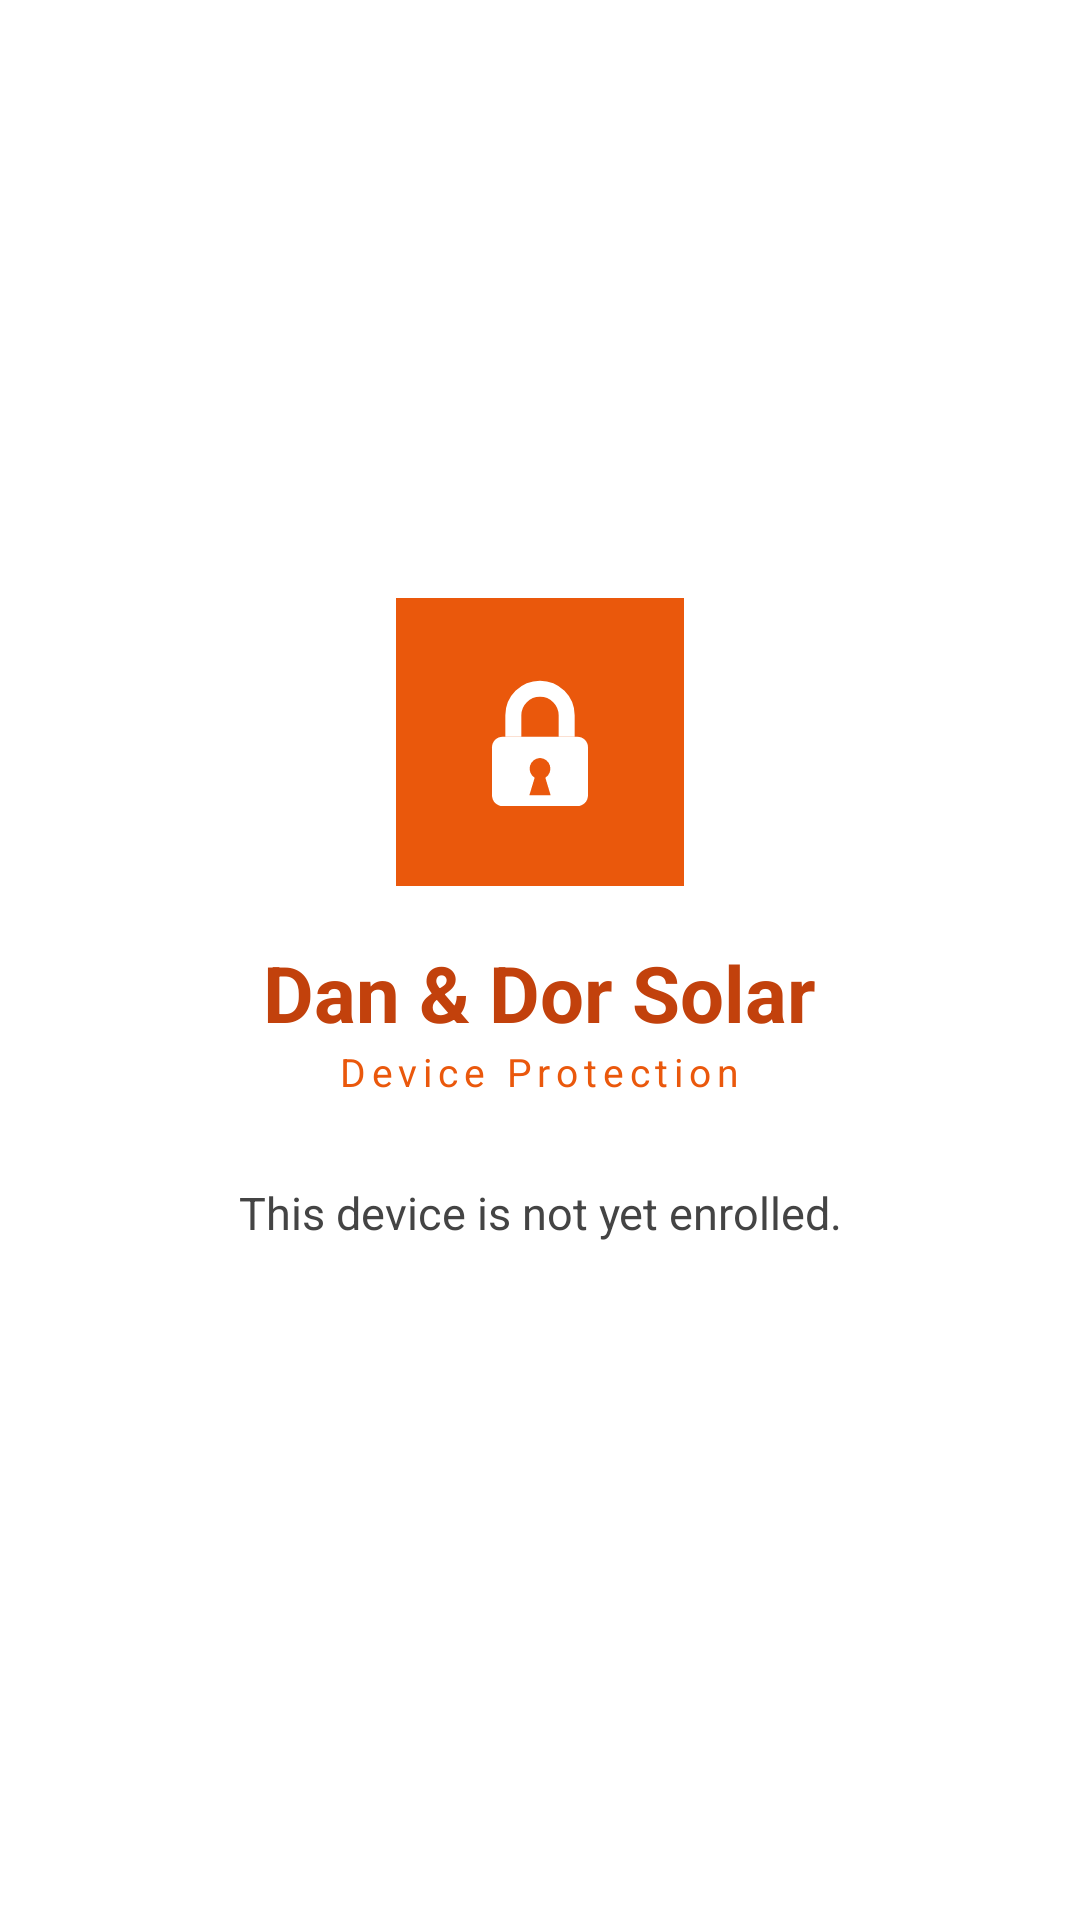

This screen was rendered from an Android layout file. Write that file and the resources it references.
<!-- AndroidManifest.xml: application theme Theme.LockAgent -->
<!-- res/layout/activity_main.xml -->
<?xml version="1.0" encoding="utf-8"?>
<LinearLayout xmlns:android="http://schemas.android.com/apk/res/android"
    android:layout_width="match_parent"
    android:layout_height="match_parent"
    android:orientation="vertical"
    android:gravity="center"
    android:background="@color/white"
    android:padding="28dp">

    <ImageView
        android:layout_width="96dp"
        android:layout_height="96dp"
        android:background="@color/orange"
        android:src="@drawable/ic_launcher_foreground"
        android:contentDescription="@string/app_name" />

    <TextView
        android:layout_width="wrap_content"
        android:layout_height="wrap_content"
        android:layout_marginTop="18dp"
        android:text="@string/status_title"
        android:textColor="@color/orange_dark"
        android:textSize="26sp"
        android:textStyle="bold" />

    <TextView
        android:layout_width="wrap_content"
        android:layout_height="wrap_content"
        android:text="@string/status_subtitle"
        android:textColor="@color/orange"
        android:letterSpacing="0.15"
        android:textSize="13sp" />

    <TextView
        android:id="@+id/tvStatus"
        android:layout_width="match_parent"
        android:layout_height="wrap_content"
        android:layout_marginTop="28dp"
        android:gravity="center"
        android:text="@string/status_not_enrolled"
        android:textColor="#444444"
        android:textSize="15sp" />

    <TextView
        android:id="@+id/tvDetail"
        android:layout_width="match_parent"
        android:layout_height="wrap_content"
        android:layout_marginTop="10dp"
        android:gravity="center"
        android:textColor="#999999"
        android:textSize="12sp" />

</LinearLayout>
<!-- resources referenced by this layout -->
<resources>
  <color name="orange">#EA580C</color>
  <color name="orange_dark">#C2410C</color>
  <color name="white">#FFFFFF</color>
  <!-- drawable ic_launcher_foreground (drawable) -->
  <vector xmlns:android="http://schemas.android.com/apk/res/android"
      android:width="108dp"
      android:height="108dp"
      android:viewportWidth="108"
      android:viewportHeight="108">
      
      <path
          android:strokeColor="#FFFFFF"
          android:strokeWidth="6"
          android:fillColor="#00000000"
          android:pathData="M44,52 v-8 a10,10 0 0 1 20,0 v8" />
      
      <path
          android:fillColor="#FFFFFF"
          android:pathData="M40,52 h28 a4,4 0 0 1 4,4 v18 a4,4 0 0 1 -4,4 h-28 a4,4 0 0 1 -4,-4 v-18 a4,4 0 0 1 4,-4 z" />
      
      <path
          android:fillColor="#EA580C"
          android:pathData="M54,60 a4,4 0 0 1 2,7.4 l2,6.6 h-8 l2,-6.6 a4,4 0 0 1 2,-7.4 z" />
  </vector>
  <string name="app_name">Dan &amp; Dor Solar</string>
  <string name="status_not_enrolled">This device is not yet enrolled.</string>
  <string name="status_subtitle">Device Protection</string>
  <string name="status_title">Dan &amp; Dor Solar</string>
  <style name="Theme.LockAgent" parent="Theme.Material3.DayNight.NoActionBar">
          <item name="colorPrimary">@color/orange</item>
          <item name="colorPrimaryDark">@color/orange_dark</item>
          <item name="android:statusBarColor">@color/orange</item>
      </style>
</resources>
